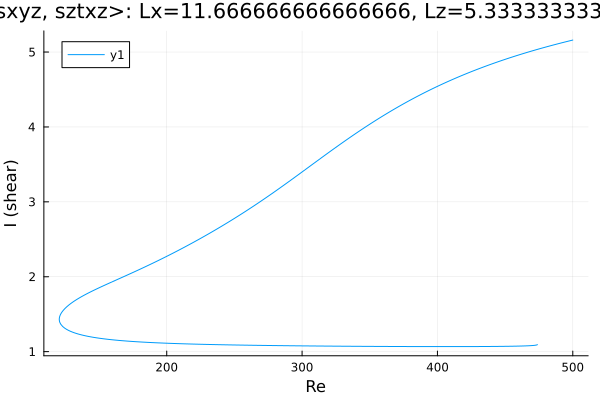

Source data for this figure (header and first rows):
Re, shear
500.0, 5.16
499.5, 5.158
498.1, 5.152
496.7, 5.145
495.3, 5.139
494.2, 5.134
492.8, 5.128
491.4, 5.121
490, 5.115
488.6, 5.108
487.2, 5.101
485.8, 5.095
484.3, 5.088
482.9, 5.081
481.5, 5.074
480.1, 5.067
478.7, 5.06
477.3, 5.053
475.9, 5.046
474.4, 5.038
473, 5.031
471.6, 5.024
470.2, 5.016
468.8, 5.009
467.4, 5.001
466, 4.994
464.5, 4.986
463.1, 4.978
461.7, 4.97
460.3, 4.962
458.9, 4.954
457.5, 4.946
456.1, 4.938
454.6, 4.93
453.2, 4.922
451.8, 4.913
450.4, 4.905
449, 4.896
447.6, 4.888
446.2, 4.879
444.7, 4.87
443.3, 4.861
441.9, 4.852
440.5, 4.843
439.1, 4.834
437.7, 4.825
436.3, 4.815
434.8, 4.806
433.4, 4.796
432, 4.787
430.6, 4.777
429.2, 4.767
427.8, 4.757
426.4, 4.747
424.9, 4.737
423.5, 4.727
422.1, 4.717
420.7, 4.706
419.3, 4.696
417.9, 4.685
... 539 more rows
